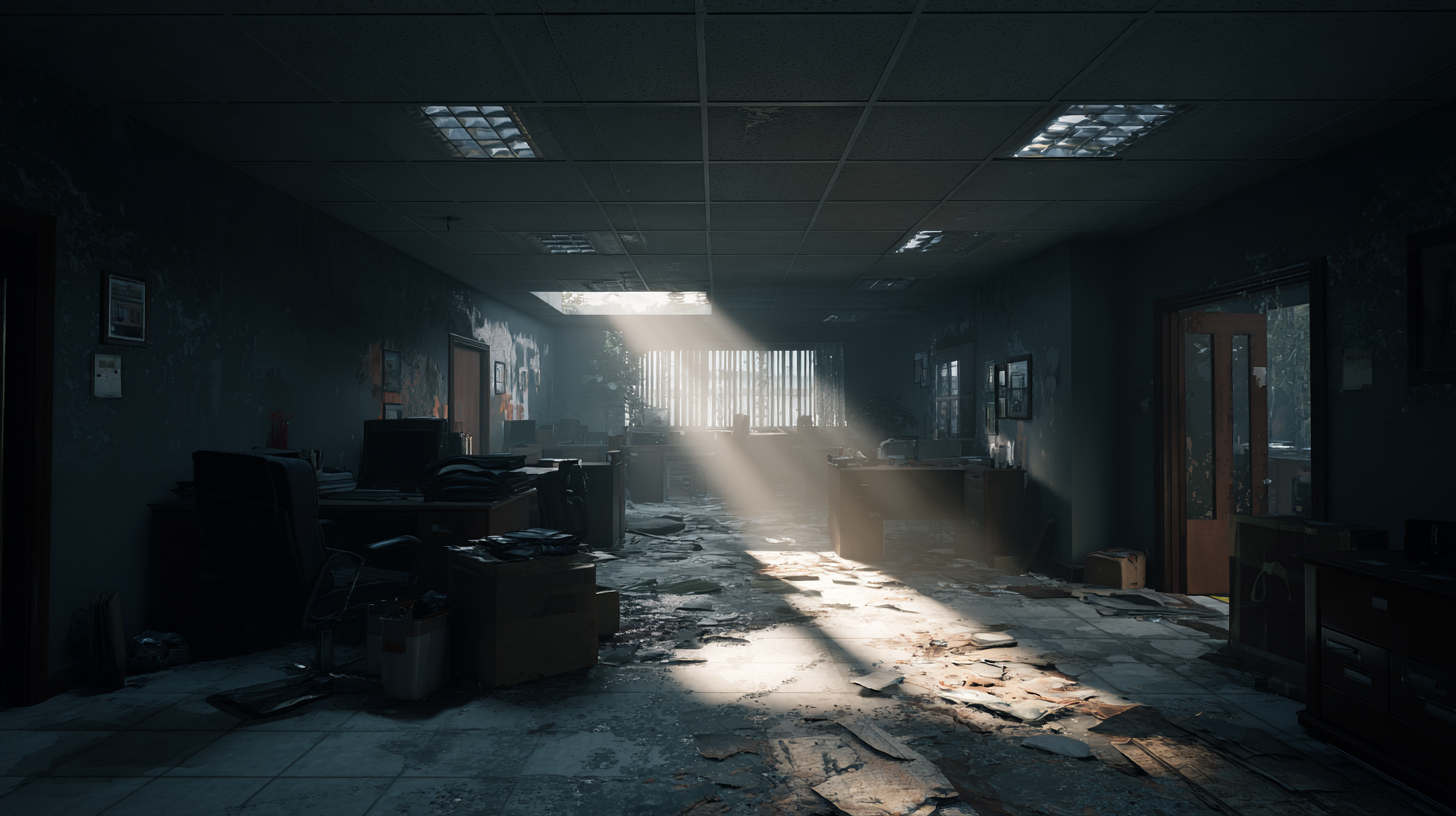
Generation parameters embedded in this image by Midjourney (PNG 'Description' text chunk):
First-person perspective inside a dark, chaotic indoor commercial building during a zombie encounter, overturned office furniture, dust particles in the air, sunlight beam cutting through the darkness, tense cinematic atmosphere, gritty post-apocalyptic realism, high detail, moody shadows and highlights, photorealistic textures, dynamic composition --ar 16:9 --v 7 Job ID: 7ff2f020-87dc-4c99-8613-b47cfdff9ad2